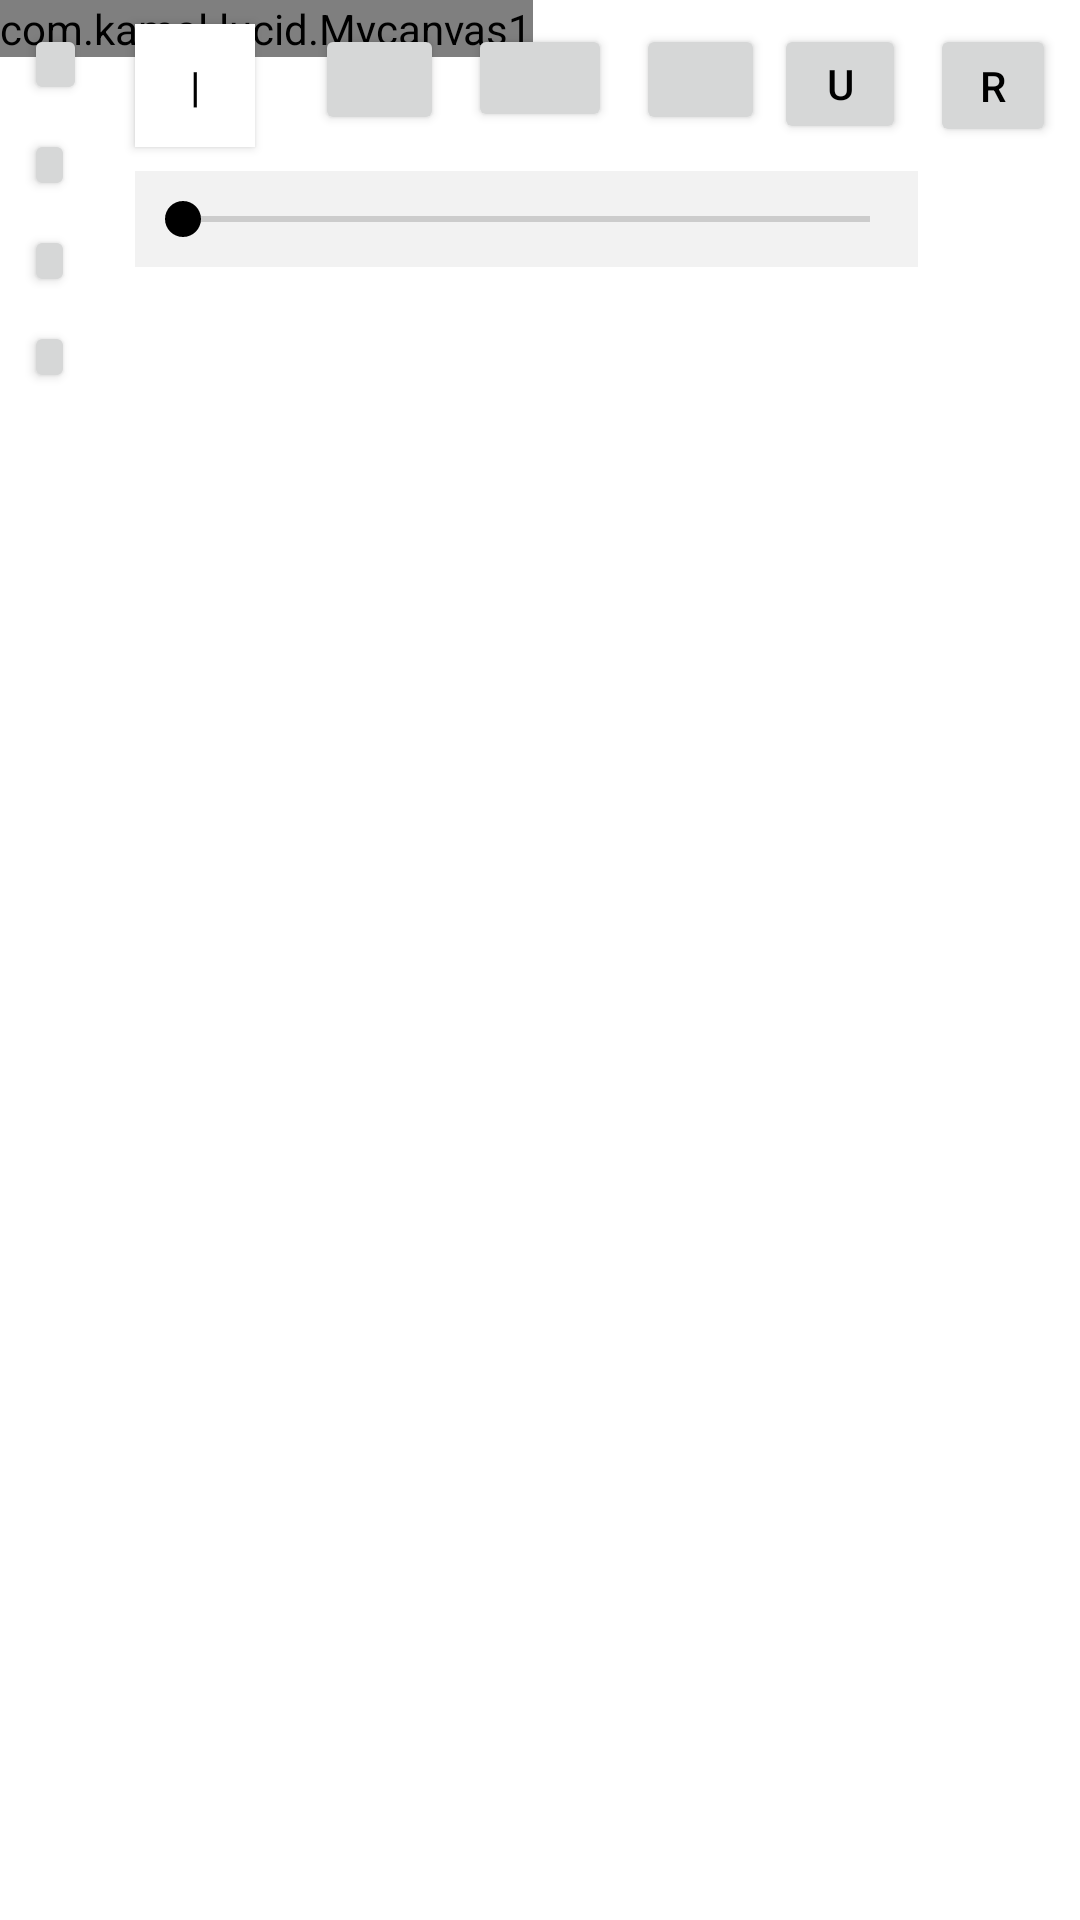

Write the Android layout XML for this screen, with the resource values it uses.
<!-- AndroidManifest.xml: application theme Theme_Test2 -->
<!-- res/layout/dr.xml -->
<?xml version="1.0" encoding="utf-8"?>

<androidx.constraintlayout.widget.ConstraintLayout xmlns:android="http://schemas.android.com/apk/res/android" xmlns:app="http://schemas.android.com/apk/res-auto" android:id="@+id/d2" android:layout_width="match_parent" android:layout_height="match_parent">
    <Button android:id="@+id/m1" android:layout_width="21dp" android:layout_height="27dp" android:layout_marginTop="8dp" android:text="@string/btn" android:onClick="m1clicked" android:layout_marginStart="8dp" app:cornerRadius="1000dp" app:layout_constraintStart_toStartOf="parent" app:layout_constraintTop_toTopOf="parent" app:shapeAppearance="@android:style/MediaButton"/>
    <Button android:id="@+id/m3" android:layout_width="17dp" android:layout_height="24dp" android:layout_marginTop="8dp" android:text="@string/btn" android:onClick="m3" android:layout_marginStart="8dp" app:cornerRadius="1000dp" app:layout_constraintStart_toStartOf="parent" app:layout_constraintTop_toBottomOf="@+id/m2" app:shapeAppearance="@android:style/MediaButton"/>
    <Button android:id="@+id/m4" android:layout_width="17dp" android:layout_height="24dp" android:layout_marginTop="8dp" android:text="@string/btn" android:onClick="OpenColorPallet" android:layout_marginStart="8dp" app:cornerRadius="1000dp" app:layout_constraintStart_toStartOf="parent" app:layout_constraintTop_toBottomOf="@+id/m3" app:shapeAppearance="@android:style/MediaButton"/>
    <Button android:id="@+id/m2" android:layout_width="17dp" android:layout_height="24dp" android:layout_marginTop="8dp" android:text="@string/btn" android:onClick="m2" android:layout_marginStart="8dp" app:cornerRadius="1000dp" app:layout_constraintStart_toStartOf="parent" app:layout_constraintTop_toBottomOf="@+id/m1" app:shapeAppearance="@android:style/MediaButton"/>
    <view android:id="@+id/view3" android:layout_width="wrap_content" android:layout_height="wrap_content" app:layout_constraintBottom_toBottomOf="parent" app:layout_constraintEnd_toEndOf="parent" app:layout_constraintHorizontal_bias="0" app:layout_constraintStart_toStartOf="parent" app:layout_constraintTop_toTopOf="parent" app:layout_constraintVertical_bias="0" class="com.kamal.lucid.Mycanvas1"/>
    <Button android:textColor="#000000" android:id="@+id/bub" android:layout_width="44dp" android:layout_height="40dp" android:layout_marginTop="8dp" android:text="@string/undo" android:onClick="bub" android:layout_marginEnd="8dp" app:layout_constraintEnd_toStartOf="@+id/brb" app:layout_constraintTop_toTopOf="parent"/>
    <Button android:textColor="#000000" android:id="@+id/brb" android:layout_width="42dp" android:layout_height="41dp" android:layout_marginTop="8dp" android:text="@string/redo" android:onClick="brb" android:layout_marginEnd="8dp" app:layout_constraintEnd_toEndOf="parent" app:layout_constraintTop_toTopOf="parent"/>
    <SeekBar android:id="@+id/strokebar" android:background="#a8ececec" android:layout_width="261dp" android:layout_height="32dp" android:layout_marginTop="8dp" android:layout_marginStart="16dp" app:layout_constraintStart_toEndOf="@+id/m1" app:layout_constraintTop_toBottomOf="@+id/bstroke"/>
    <Button android:textColor="#000000" android:id="@+id/bstroke" android:background="#ffffff" android:layout_width="40dp" android:layout_height="41dp" android:layout_marginTop="8dp" android:text="@string/kkkkkkkkkk" android:onClick="bstroke" android:layout_marginStart="16dp" app:layout_constraintStart_toEndOf="@+id/m1" app:layout_constraintTop_toTopOf="parent"/>
    <Button android:id="@+id/pcb" android:layout_width="48dp" android:layout_height="36dp" android:layout_marginTop="8dp" android:text="@string/button1" app:layout_constraintEnd_toEndOf="parent" app:layout_constraintStart_toStartOf="parent" app:layout_constraintTop_toTopOf="@+id/view3"/>
    <Button android:id="@+id/pdb" android:layout_width="43dp" android:layout_height="37dp" android:layout_marginTop="8dp" android:text="@string/button2" android:onClick="pagedown" android:layout_marginEnd="8dp" app:layout_constraintEnd_toStartOf="@+id/pcb" app:layout_constraintTop_toTopOf="parent"/>
    <Button android:id="@+id/pub" android:layout_width="43dp" android:layout_height="37dp" android:layout_marginTop="8dp" android:text="@string/button3" android:onClick="pageup" android:layout_marginStart="8dp" app:layout_constraintStart_toEndOf="@+id/pcb" app:layout_constraintTop_toTopOf="parent"/>
</androidx.constraintlayout.widget.ConstraintLayout>
<!-- resources referenced by this layout -->
<resources>
  <string name="btn" />
  <string name="button1" />
  <string name="button2" />
  <string name="button3" />
  <string name="kkkkkkkkkk">|</string>
  <string name="redo">R</string>
  <string name="undo">U</string>
  <style name="Theme_Test2" parent="@style/Theme.MaterialComponents.DayNight.NoActionBar">
          <item name="android:statusBarColor">?attr/colorPrimaryVariant</item>
          <item name="colorOnPrimary">@color/white</item>
          <item name="colorOnSecondary">@color/black</item>
          <item name="colorPrimary">#f58d9ea8</item>
          <item name="colorPrimaryVariant">#da9e9e9e</item>
          <item name="colorSecondary">@color/black</item>
          <item name="colorSecondaryVariant">@color/teal_700</item>
      </style>
  <!-- not gathered from this repository: default colours our renderer supplied (Android Studio template values) -->
  <color name="teal_700">#FF018786</color>
  <color name="black">#FF000000</color>
  <color name="white">#FFFFFFFF</color>
</resources>
